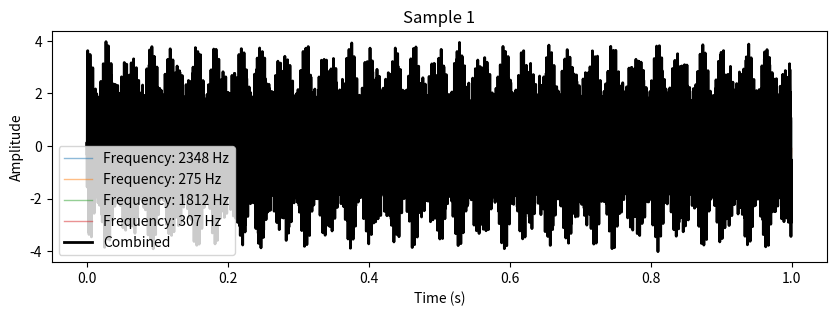
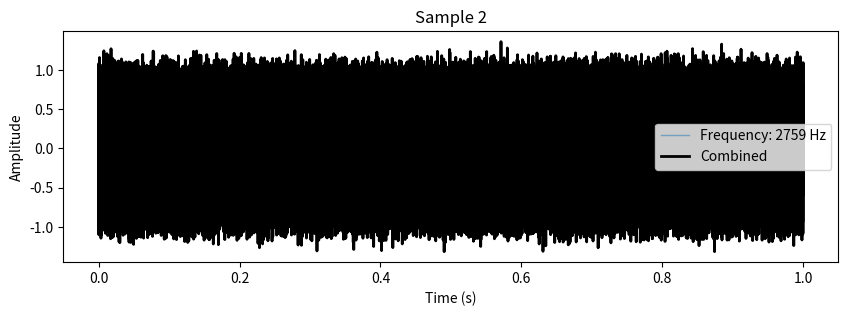
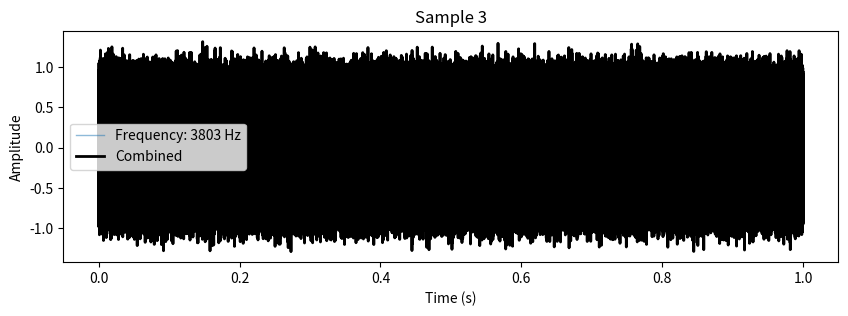
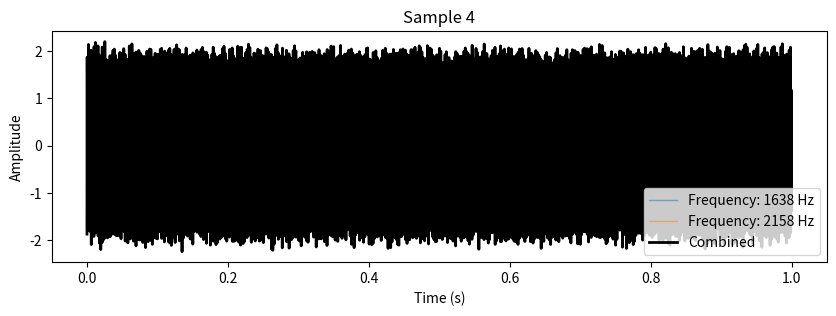
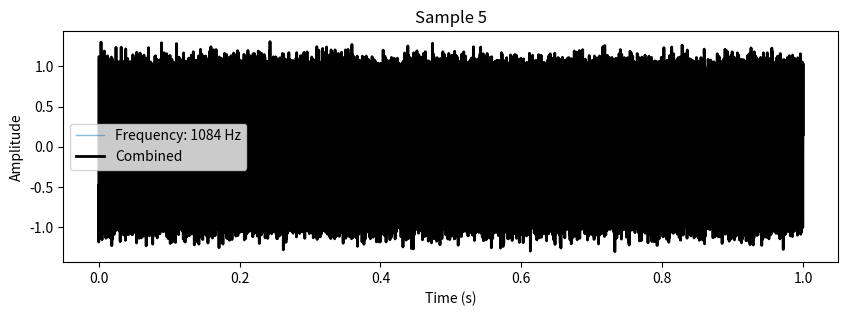
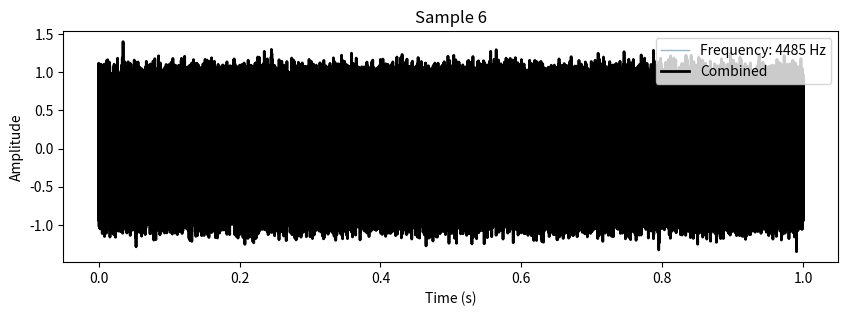
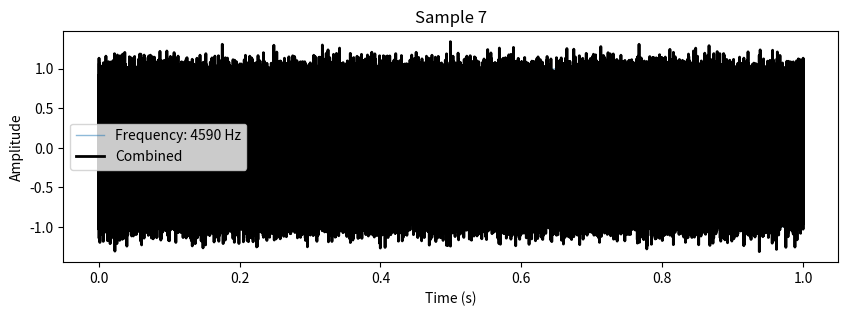
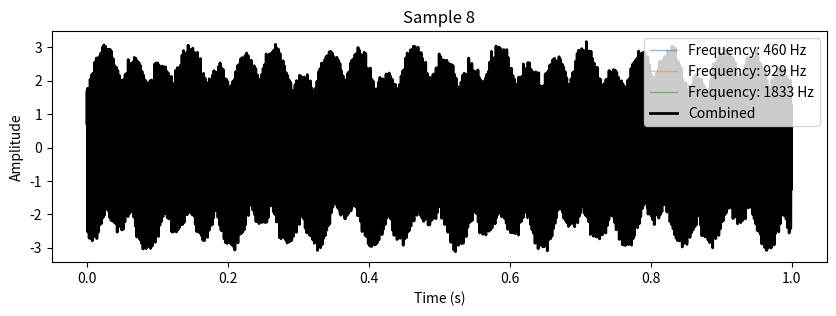
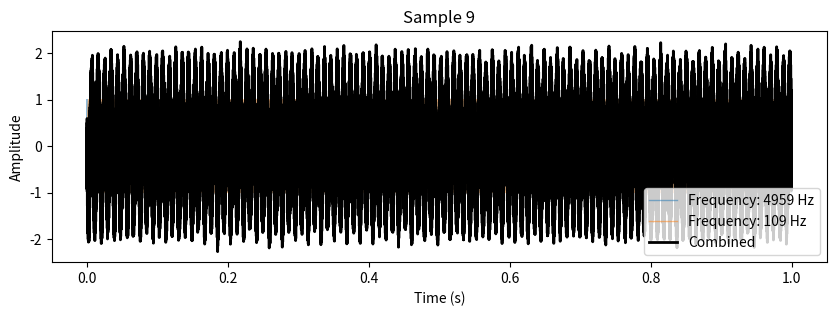
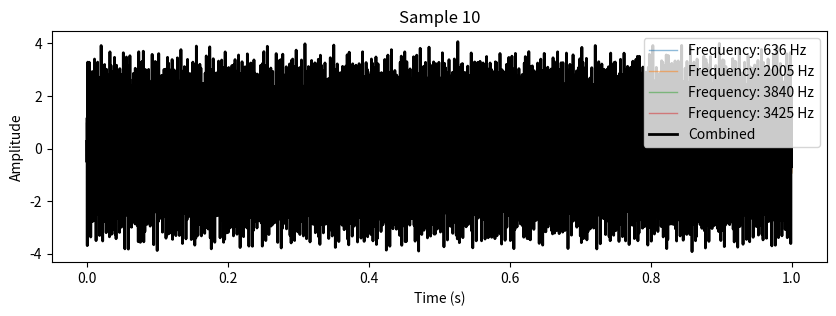

These charts were generated, in order, by the following Python code:
import numpy as np
import pandas as pd
import random
import matplotlib.pyplot as plt

def generate_sin_wave(freqs, duration, sampling_rate=20000, amplitude=1, noise_level=0.1, phases=None):
    t = np.arange(0, duration, 1/sampling_rate)
    
    # Generate random phases if not provided
    if phases is None:
        phases = [np.random.uniform(0, 2 * np.pi) for _ in freqs]
    
    # Generate each sine wave with the specified phase
    sin_waves = [amplitude * np.sin(2 * np.pi * freq * t + phase) for freq, phase in zip(freqs, phases)]
    
    # Sum all sine waves
    combined_wave = np.sum(sin_waves, axis=0)
    
    # Add Gaussian noise
    noise = np.random.normal(0, noise_level, len(t))
    noisy_combined_wave = combined_wave + noise
    
    return t, noisy_combined_wave

def create_dataset(num_samples, noise_level=0.1):
    dataset = []

    for _ in range(num_samples):
        # Determine if it's a single-frequency or mixed-frequency sinusoid
        if random.choice([True, False]):
            # Single-frequency sinusoid
            freqs = [int(round(np.random.uniform(1, 5000)))]
            amplitude = np.random.uniform(20, 100)
            phases = None  # No specified phases for single-frequency
        else:
            # Mixed-frequency sinusoid (random between 2 and 5 frequencies)
            num_frequencies = random.randint(2, 5)
            freqs = [int(round(f)) for f in np.random.uniform(1, 5000, size=num_frequencies)]
            amplitude = np.random.uniform(20, 100)
            phases = None  # No specified phases for mixed-frequency
            
        # Generate sinusoid with 20000 points and add noise
        duration = 1  # 20000 points with a sampling rate of 20000 Hz
        t, sin_wave = generate_sin_wave(freqs, duration, amplitude=amplitude, noise_level=noise_level, phases=phases)

        # Store the string of numbers representing the noisy sinusoid
        feature = ' '.join(map(str, sin_wave))

        # Store the label as a vector of frequencies
        label = freqs

        dataset.append((feature, label))

    return dataset

# Example: Create a dataset with 100 samples and introduce noise
num_samples = 100
noise_level = 0.1
dataset = create_dataset(num_samples, noise_level=noise_level)

# Plot 10 samples from the dataset with line graph
for i in range(10):
    t, sin_wave = generate_sin_wave(dataset[i][1], 1, amplitude=1, noise_level=noise_level, phases=None)
    
    plt.figure(figsize=(10, 3))
    
    # Plot each individual sine wave
    for freq, phase in zip(dataset[i][1], [0]*len(dataset[i][1])):  # Set phase to 0 for clarity
        individual_sin_wave = generate_sin_wave([freq], 1, amplitude=1, noise_level=0, phases=[phase])[1]
        plt.plot(t, individual_sin_wave, label=f'Frequency: {freq} Hz', linestyle='-', linewidth=1, alpha=0.5)
    
    plt.plot(t, sin_wave, label=f'Combined', linestyle='-', linewidth=2, color='black')
    plt.title(f'Sample {i + 1}')
    plt.xlabel('Time (s)')
    plt.ylabel('Amplitude')
    plt.legend()
    plt.show()

# Convert the dataset to a DataFrame
df = pd.DataFrame(dataset, columns=['Feature', 'Label'])

# Save the DataFrame to a CSV file
csv_filename = 'sinusoid_dataset.csv'
df.to_csv(csv_filename, index=False)

print(f"Dataset saved to {csv_filename}")